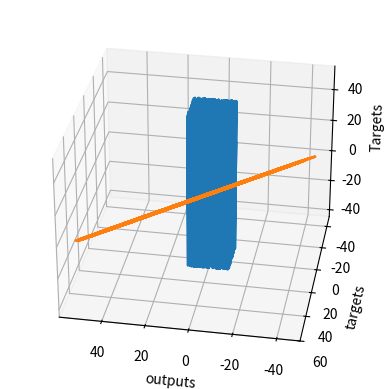

Source code (Python):
import numpy as np
import matplotlib.pyplot as plt
from mpl_toolkits.mplot3d import Axes3D

def main():
    observations = 1000
    # We will work with two variables as inputs. You can think about them as x1 and x2 in our previous examples.
    # We have picked x and z, since it is easier to differentiate them.
    # We generate them randomly, drawing from an uniform distribution. There are 3 arguments of this method (low, high, size).
    # The size of xs and zs is observations by 1. In this case: 1000 x 1.
    xs = np.random.uniform(low=-10, high=10, size=(observations, 1))
    zs = np.random.uniform(-10, 10, (observations, 1))

    # Combine the two dimensions of the input into one input matrix.
    # This is the X matrix from the linear model y = x*w + b.
    # column_stack is a Numpy method, which combines two vectors into a matrix. Alternatives are stack, dstack, hstack, etc.
    inputs = np.column_stack((xs, zs))
    # Check if the dimensions of the inputs are the same as the ones we defined in the linear model lectures.
    # They should be n x k, where n is the number of observations, and k is the number of variables, so 1000 x 2.
    print(inputs.shape)
    # We want to "make up" a function, use the ML methodology, and see if the algorithm has learned it.
    # We add a small random noise to the function i.e. f(x,z) = 2x - 3z + 5 + <small noise>
    noise = np.random.uniform(-1, 1, (observations, 1))

    # Produce the targets according to the f(x,z) = 2x - 3z + 5 + noise definition.
    # In this way, we are basically saying: the weights should be 2 and -3, while the bias is 5.
    targets = 2 * xs - 3 * zs + 5 + noise

    # Check the shape of the targets just in case. It should be n x m, where m is the number of output variables, so 1000 x 1.
    print(targets.shape)
    # In order to use the 3D plot, the objects should have a certain shape, so we reshape the targets.
    # The proper method to use is reshape and takes as arguments the dimensions in which we want to fit the object.
    targets = targets.reshape(observations, )

    # Plotting according to the conventional matplotlib.pyplot syntax

    # Declare the figure
    fig = plt.figure()

    # A method allowing us to create the 3D plot
    ax = fig.add_subplot(111, projection='3d')

    # Choose the axes.
    ax.plot(xs, zs, targets)

    # Set labels
    ax.set_xlabel('xs')
    ax.set_ylabel('zs')
    ax.set_zlabel('Targets')

    # You can fiddle with the azim parameter to plot the data from different angles. Just change the value of azim=100
    # to azim = 0 ; azim = 200, or whatever. Check and see what happens.
    ax.view_init(azim=100)

    # So far we were just describing the plot. This method actually shows the plot.
    plt.show()

    # We reshape the targets back to the shape that they were in before plotting.
    # This reshaping is a side-effect of the 3D plot. Sorry for that.
    targets = targets.reshape(observations, 1)

    # We will initialize the weights and biases randomly in some small initial range.
    # init_range is the variable that will measure that.
    # You can play around with the initial range, but we don't really encourage you to do so.
    # High initial ranges may prevent the machine learning algorithm from learning.
    init_range = 0.1

    # Weights are of size k x m, where k is the number of input variables and m is the number of output variables
    # In our case, the weights matrix is 2x1 since there are 2 inputs (x and z) and one output (y)
    weights = np.random.uniform(low=-init_range, high=init_range, size=(2, 1))

    # Biases are of size 1 since there is only 1 output. The bias is a scalar.
    biases = np.random.uniform(low=-init_range, high=init_range, size=1)

    # Print the weights to get a sense of how they were initialized.
    print(weights)
    print(biases)

    # Set some small learning rate (denoted eta in the lecture).
    # 0.02 is going to work quite well for our example. Once again, you can play around with it.
    # It is HIGHLY recommended that you play around with it.
    learning_rate = 0.02

    # We iterate over our training dataset 100 times. That works well with a learning rate of 0.02.
    # The proper number of iterations is something we will talk about later on, but generally
    # a lower learning rate would need more iterations, while a higher learning rate would need less iterations
    # keep in mind that a high learning rate may cause the loss to diverge to infinity, instead of converge to 0.
    for i in range(100):
        # This is the linear model: y = xw + b equation
        outputs = np.dot(inputs, weights) + biases
        # The deltas are the differences between the outputs and the targets
        # Note that deltas here is a vector 1000 x 1
        deltas = outputs - targets

        # We are considering the L2-norm loss, but divided by 2, so it is consistent with the lectures.
        # Moreover, we further divide it by the number of observations.
        # This is simple rescaling by a constant. We explained that this doesn't change the optimization logic,
        # as any function holding the basic property of being lower for better results, and higher for worse results
        # can be a loss function.
        loss = np.sum(deltas ** 2) / 2 / observations

        # We print the loss function value at each step so we can observe whether it is decreasing as desired.
        print(loss)

        # Another small trick is to scale the deltas the same way as the loss function
        # In this way our learning rate is independent of the number of samples (observations).
        # Again, this doesn't change anything in principle, it simply makes it easier to pick a single learning rate
        # that can remain the same if we change the number of training samples (observations).
        # You can try solving the problem without rescaling to see how that works for you.
        deltas_scaled = deltas / observations

        # Finally, we must apply the gradient descent update rules from the relevant lecture.
        # The weights are 2x1, learning rate is 1x1 (scalar), inputs are 1000x2, and deltas_scaled are 1000x1
        # We must transpose the inputs so that we get an allowed operation.
        weights = weights - learning_rate * np.dot(inputs.T, deltas_scaled)
        biases = biases - learning_rate * np.sum(deltas_scaled)

        # The weights are updated in a linear algebraic way (a matrix minus another matrix)
        # The biases, however, are just a single number here, so we must transform the deltas into a scalar.
        # The two lines are both consistent with the gradient descent methodology.
    # We print the weights and the biases, so we can see if they have converged to what we wanted.
    # When declared the targets, following the f(x,z), we knew the weights should be 2 and -3, while the bias: 5.
    print(weights, biases)

    # Note that they may be convergING. So more iterations are needed.

    # We print the outputs and the targets in order to see if they have a linear relationship.
    # Again, that's not needed. Moreover, in later lectures, that would not even be possible.
    plt.plot(outputs, targets)
    plt.xlabel('outputs')
    plt.ylabel('targets')
    plt.show()

if __name__ == '__main__':
    main()